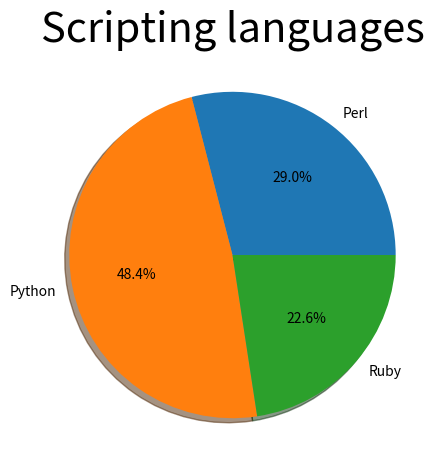

Generate this figure with matplotlib:
# Knihovny Numpy a matplotlib
#
# Sedmnáctý demonstrační příklad:
# - koláčový graf

from matplotlib import pyplot as plt
from matplotlib import font_manager as fm

# make a square figure and axes
fig = plt.figure(1, figsize=(6,6), dpi=50)
ax = fig.add_axes([0.16, 0.16, 0.68, 0.68])

plt.title("Scripting languages")
ax.title.set_fontsize(30)

# popisky jednotlivých výřezů
labels = ['Perl', 'Python', 'Ruby']

# šířky jednotlivých výřezů
fracs = [90, 150, 70]

# vytvoření koláčového grafu
ax.pie(fracs, labels=labels, autopct='%1.1f%%', shadow=True)

# zobrazení grafu
plt.show()

